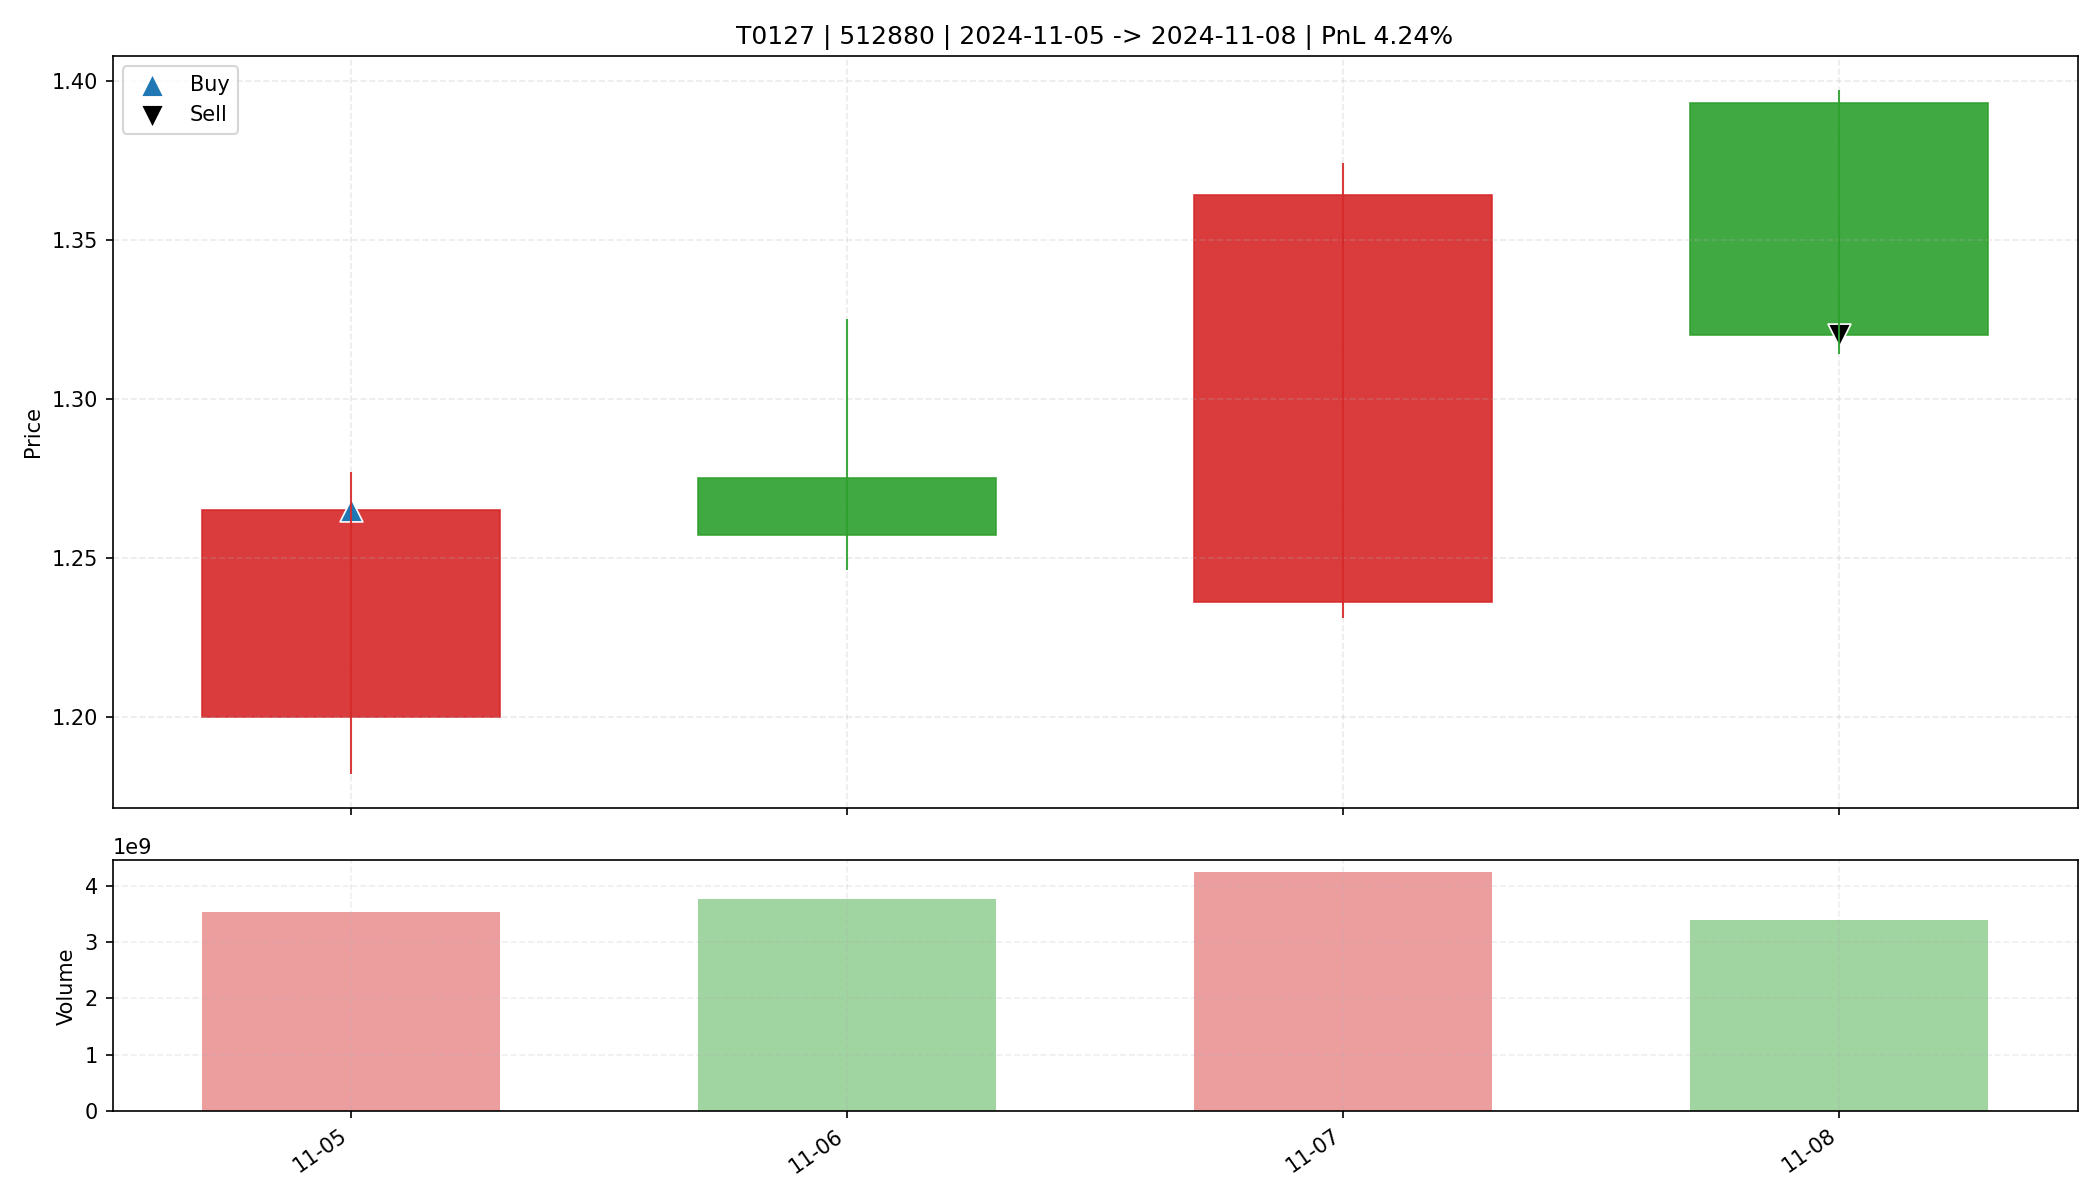

The data file committed next to this chart (first rows):
date, open, high, low, close, amount, volume, trade_id, code, buy_date, sell_date, buy_price, sell_price, matched_shares, buy_reason, sell_reason, sell_profit_pct, sell_hold_days, is_buy_day, is_sell_day, holding_day_index
2024-11-05, 1.2, 1.277, 1.182, 1.265, 4399340544, 3542451198, T0127, 512880, 2024-11-05, 2024-11-08, 1.265, 1.32, 13000, 前10日振幅7.1%, 阳线涨幅5.4%, 突破均线, 温和放量1.6倍, MA…, 跌破动态保利线, 4.244, 3.0, True, False, 0
2024-11-06, 1.275, 1.325, 1.246, 1.257, 4832009728, 3773809557, T0127, 512880, 2024-11-05, 2024-11-08, 1.265, 1.32, 13000, 前10日振幅7.1%, 阳线涨幅5.4%, 突破均线, 温和放量1.6倍, MA…, 跌破动态保利线, 4.244, 3.0, False, False, 1
2024-11-07, 1.236, 1.374, 1.231, 1.364, 5552459776, 4239026985, T0127, 512880, 2024-11-05, 2024-11-08, 1.265, 1.32, 13000, 前10日振幅7.1%, 阳线涨幅5.4%, 突破均线, 温和放量1.6倍, MA…, 跌破动态保利线, 4.244, 3.0, False, False, 2
2024-11-08, 1.393, 1.397, 1.314, 1.32, 4575118336, 3392838944, T0127, 512880, 2024-11-05, 2024-11-08, 1.265, 1.32, 13000, 前10日振幅7.1%, 阳线涨幅5.4%, 突破均线, 温和放量1.6倍, MA…, 跌破动态保利线, 4.244, 3.0, False, True, 3
